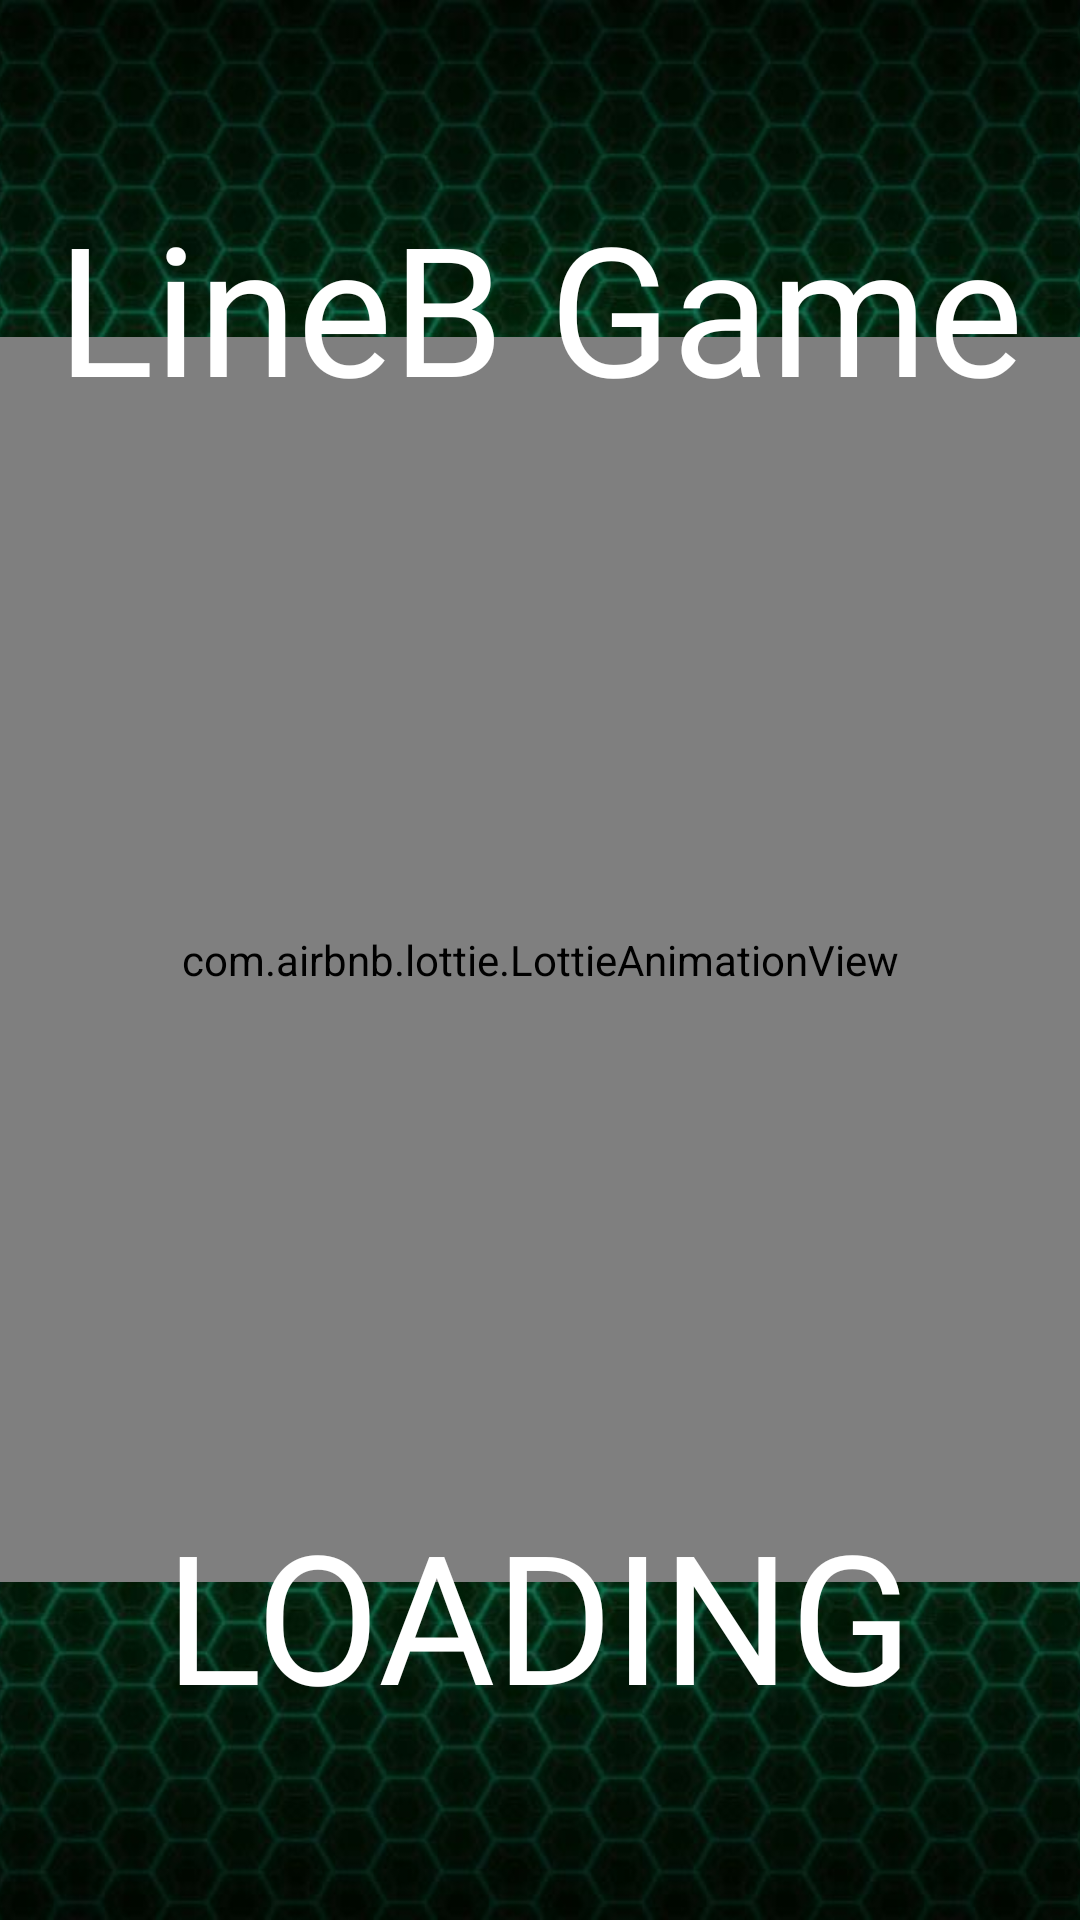

The Android layout XML behind this screen, and the referenced resources:
<!-- AndroidManifest.xml: application theme Theme.MySnakeApp -->
<!-- res/layout/activity_splash.xml -->
<?xml version="1.0" encoding="utf-8"?>
<FrameLayout xmlns:android="http://schemas.android.com/apk/res/android"
    android:layout_width="match_parent"
    android:layout_height="match_parent"
    xmlns:app="http://schemas.android.com/apk/res-auto"
    android:background="@android:color/white"
    android:gravity="center">

    <ImageView
        android:layout_width="match_parent"
        android:layout_height="match_parent"
        android:src="@drawable/mm"
        android:scaleType="centerCrop" />

    <com.airbnb.lottie.LottieAnimationView
        android:id="@+id/loadingAnimationView"
        android:layout_width="391dp"
        android:layout_height="415dp"
        android:layout_gravity="center"
        app:lottie_autoPlay="true"
        app:lottie_loop="true"
        app:lottie_rawRes="@raw/load" />

    <TextView
        android:id="@+id/mainText"
        android:layout_width="wrap_content"
        android:layout_height="wrap_content"
        style="@style/RobotoText"
        android:paddingStart="16dp"
        android:paddingEnd="16dp"
        android:layout_marginBottom="62dp"
        android:text="LOADING"
        android:textColor="@color/white"
        android:layout_gravity="bottom|center" />

    <TextView
        android:gravity="center"
        android:id="@+id/nameText"
        android:layout_width="wrap_content"
        android:layout_height="wrap_content"
        style="@style/RobotoText"
        android:paddingStart="16dp"
        android:layout_marginTop="62dp"
        android:paddingEnd="16dp"
        android:layout_marginBottom="62dp"
        android:text="LineB Game"
        android:textColor="@color/white"
        android:layout_gravity="top|center" />
</FrameLayout>
<!-- resources referenced by this layout -->
<resources>
  <!-- drawable mm: jpg bitmap (drawable-nodpi, 188573 bytes) -->
  <style name="RobotoText">
          <item name="android:fontFamily">@font/roboto</item>
          <item name="android:textSize">60dp</item>
          <item name="android:textColor">#FFFFFF</item>
      </style>
  <style name="Theme.MySnakeApp" parent="Theme.MaterialComponents.DayNight.NoActionBar">
          
          <item name="colorPrimary">@color/purple_500</item>
          <item name="colorPrimaryVariant">@color/purple_700</item>
          <item name="colorOnPrimary">@color/white</item>
          
          <item name="colorSecondary">@color/teal_200</item>
          <item name="colorSecondaryVariant">@color/teal_700</item>
          <item name="colorOnSecondary">@color/black</item>
          
          <item name="android:statusBarColor" tools:targetApi="l">?attr/colorPrimaryVariant</item>
          
      </style>
  <!-- not gathered from this repository: default colours our renderer supplied (Android Studio template values) -->
  <color name="purple_500">#FF6200EE</color>
  <color name="purple_700">#FF3700B3</color>
  <color name="teal_200">#FF03DAC5</color>
  <color name="teal_700">#FF018786</color>
  <color name="black">#FF000000</color>
  <color name="white">#FFFFFFFF</color>
</resources>
